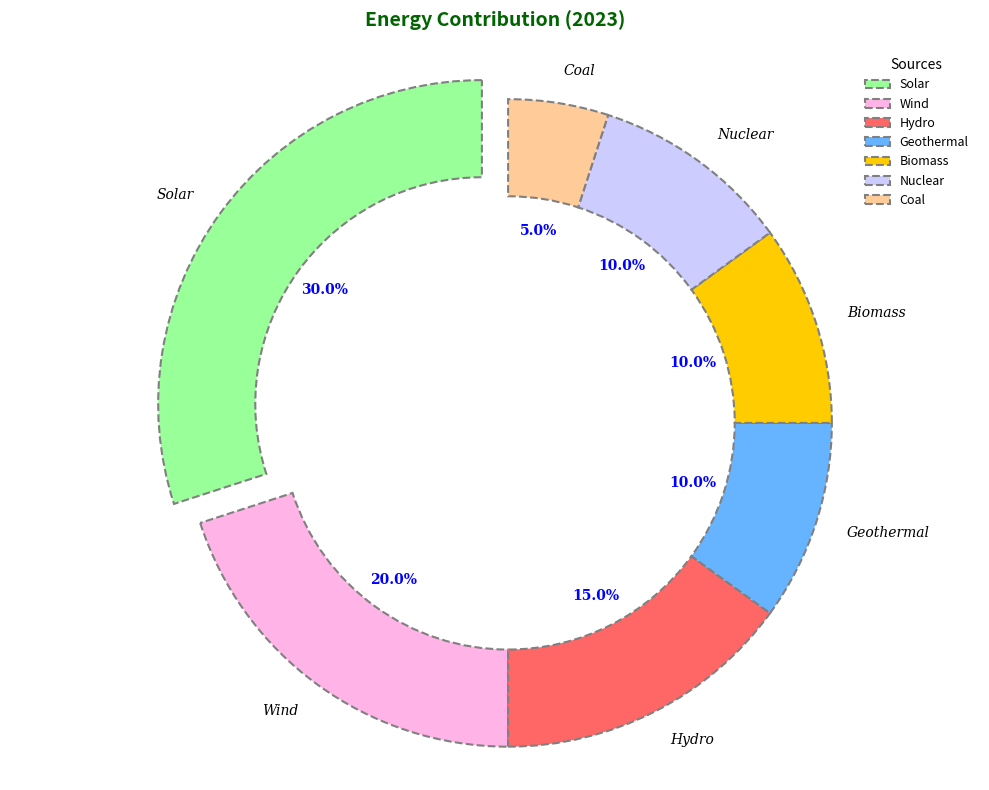

Write Python code to recreate this figure.
import matplotlib.pyplot as plt

energy_sources = ['Solar', 'Wind', 'Hydro', 'Geothermal', 'Biomass', 'Nuclear', 'Coal']
contributions = [30, 20, 15, 10, 10, 10, 5]
colors = ['#99ff99', '#ffb3e6', '#ff6666', '#66b3ff', '#ffcc00', '#ccccff', '#ffcc99']

fig, ax = plt.subplots(figsize=(10, 8))

# Draw a donut chart (ring pie chart)
wedges, texts, autotexts = ax.pie(
    contributions,
    labels=energy_sources,
    colors=colors,
    autopct='%1.1f%%',
    startangle=90,
    wedgeprops=dict(width=0.3, edgecolor='gray', linestyle='--', linewidth=1.5),
    explode=[0.1 if x == 'Solar' else 0 for x in energy_sources],
    shadow=False,
    textprops={'fontsize': 10, 'family': 'serif'}
)

# Set aspect ratio to equal for a circular pie chart
ax.axis('equal')

plt.setp(autotexts, size=10, weight='bold', color='blue')
plt.setp(texts, size=10, style='italic')

plt.title(
    "Energy Contribution (2023)",
    fontsize=14, weight='bold', color='darkgreen', pad=15
)

ax.legend(
    wedges, energy_sources,
    title="Sources",
    loc="upper right",
    fontsize=9,
    frameon=False
)

plt.tight_layout()

plt.show()
